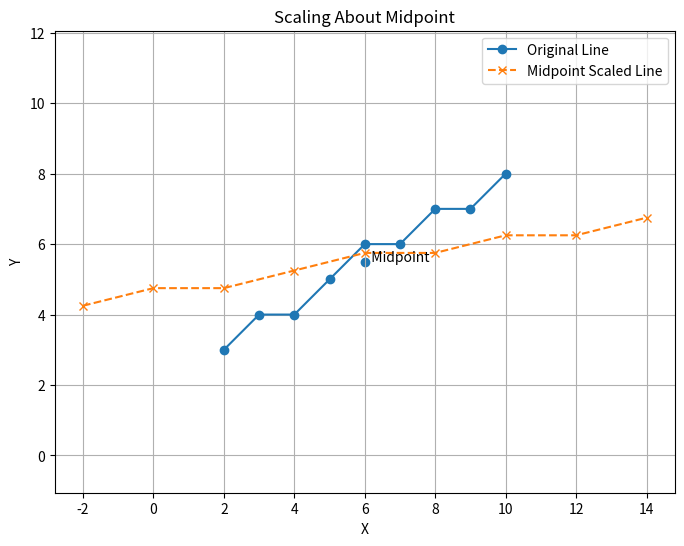

Here is the Python script that generated this plot:
import numpy as np
import matplotlib.pyplot as plt

def bresenham_line(x0, y0, x1, y1):
    xes, yes = [], []
    dx = abs(x1 - x0)
    dy = abs(y1 - y0)
    sx = 1 if x1 >= x0 else -1
    sy = 1 if y1 >= y0 else -1
    x, y = x0, y0

    if dx >= dy:
        p = 2 * dy - dx
        for _ in range(dx + 1):
            xes.append(x)
            yes.append(y)
            x += sx
            if p >= 0:
                y += sy
                p += 2 * dy - 2 * dx
            else:
                p += 2 * dy
    else:
        p = 2 * dx - dy
        for _ in range(dy + 1):
            xes.append(x)
            yes.append(y)
            y += sy
            if p >= 0:
                x += sx
                p += 2 * dx - 2 * dy
            else:
                p += 2 * dx

    return np.array(xes), np.array(yes)


def apply_2d_transformation(x_coords, y_coords, matrix):
    points = np.vstack([x_coords, y_coords, np.ones_like(x_coords)])
    transformed = matrix @ points
    return transformed[0], transformed[1]


def midpoint_scaling(x0, y0, x1, y1, Sx, Sy):

    x_orig, y_orig = bresenham_line(x0, y0, x1, y1)

    xm = (x0 + x1) / 2
    ym = (y0 + y1) / 2

    T_to_origin = np.array([
        [1, 0, -xm],
        [0, 1, -ym],
        [0, 0,  1]
    ])

    S = np.array([
        [Sx, 0,  0],
        [0,  Sy, 0],
        [0,  0,  1]
    ])

    T_back = np.array([
        [1, 0, xm],
        [0, 1, ym],
        [0, 0,  1]
    ])

    composite_matrix = T_back @ S @ T_to_origin

    x_scaled, y_scaled = apply_2d_transformation(
        x_orig, y_orig, composite_matrix
    )


    plt.figure(figsize=(8, 6))
    plt.plot(x_orig, y_orig, marker='o',
             linestyle='-', label='Original Line')
    plt.plot(x_scaled, y_scaled, marker='x',
             linestyle='--', label='Midpoint Scaled Line')

    plt.scatter(xm, ym)
    plt.text(xm, ym, "  Midpoint")

    plt.title("Scaling About Midpoint")
    plt.xlabel("X")
    plt.ylabel("Y")
    plt.legend()
    plt.grid(True)
    plt.axis('equal')
    plt.show()

midpoint_scaling(2, 3, 10, 8, 2, 0.5)